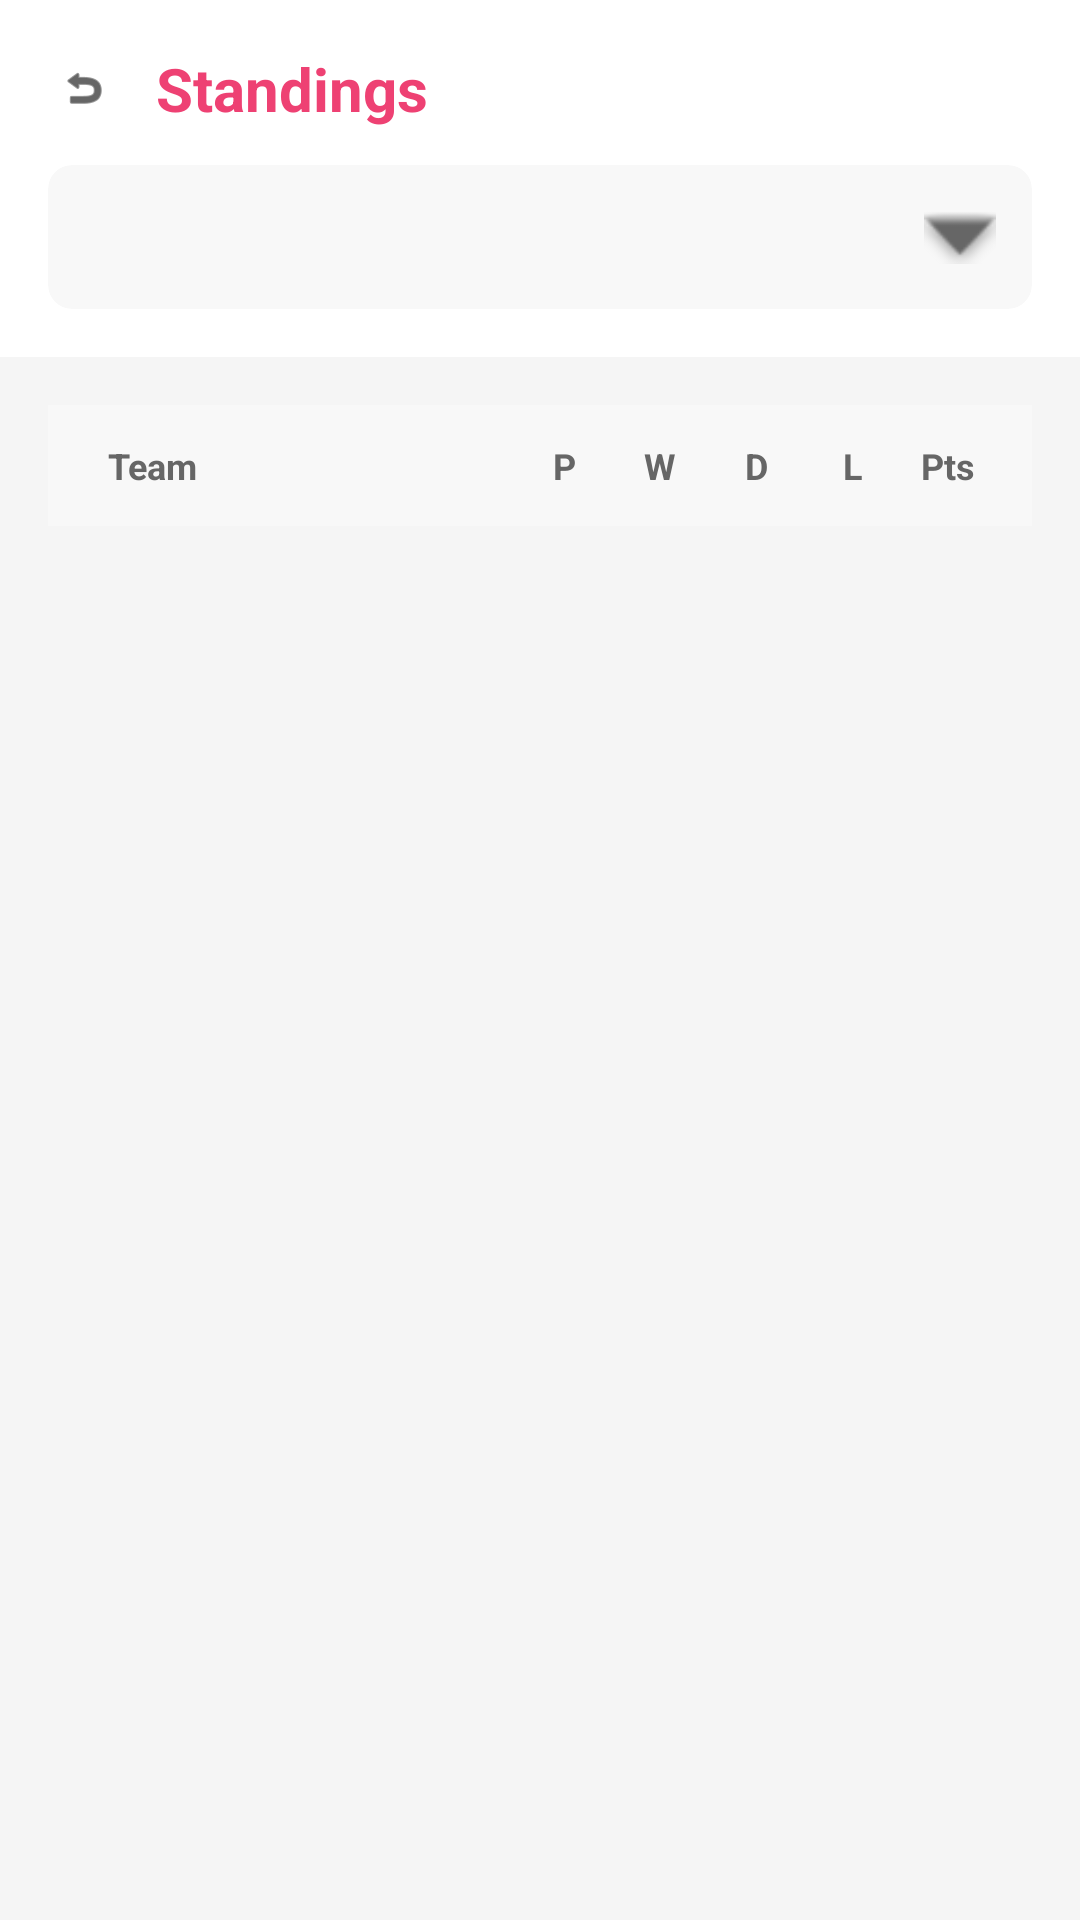

The Android layout XML behind this screen, and the referenced resources:
<!-- AndroidManifest.xml: application theme Theme.ListenAI -->
<!-- res/layout/activity_standings.xml -->
<?xml version="1.0" encoding="utf-8"?>
<androidx.constraintlayout.widget.ConstraintLayout
    xmlns:android="http://schemas.android.com/apk/res/android"
    xmlns:tools="http://schemas.android.com/tools"
    xmlns:app="http://schemas.android.com/apk/res-auto"
    android:layout_width="match_parent"
    android:layout_height="match_parent"
    android:background="#F5F5F5">

    
    <LinearLayout
        android:id="@+id/headerLayout"
        android:layout_width="0dp"
        android:layout_height="wrap_content"
        android:orientation="vertical"
        android:background="#FFFFFF"
        android:padding="16dp"
        android:elevation="4dp"
        app:layout_constraintTop_toTopOf="parent"
        app:layout_constraintStart_toStartOf="parent"
        app:layout_constraintEnd_toEndOf="parent">

        
        <LinearLayout
            android:layout_width="match_parent"
            android:layout_height="wrap_content"
            android:orientation="horizontal"
            android:gravity="center_vertical"
            android:layout_marginBottom="12dp">

            <ImageView
                android:id="@+id/ivBack"
                android:layout_width="24dp"
                android:layout_height="24dp"
                android:src="@android:drawable/ic_menu_revert"
                android:tint="#000000"
                android:clickable="true"
                android:focusable="true"
                android:background="?attr/selectableItemBackgroundBorderless"
                android:padding="4dp" />

            <TextView
                android:layout_width="0dp"
                android:layout_weight="1"
                android:layout_height="wrap_content"
                android:text="Standings"
                android:textSize="20sp"
                android:textColor="#EE4173"
                android:textStyle="bold"
                android:layout_marginStart="12dp" />
        </LinearLayout>

        
        <androidx.cardview.widget.CardView
            android:layout_width="match_parent"
            android:layout_height="wrap_content"
            app:cardBackgroundColor="#F8F8F8"
            app:cardElevation="0dp"
            app:cardCornerRadius="8dp">

            <LinearLayout
                android:id="@+id/groupSelectorLayout"
                android:layout_width="match_parent"
                android:layout_height="wrap_content"
                android:orientation="horizontal"
                android:padding="12dp"
                android:gravity="center_vertical"
                android:clickable="true"
                android:focusable="true"
                android:background="?attr/selectableItemBackground">

                <TextView
                    android:id="@+id/tvSelectedGroup"
                    android:layout_width="0dp"
                    android:layout_weight="1"
                    android:layout_height="wrap_content"
                    android:textSize="16sp"
                    android:textColor="#000000"
                    android:textStyle="bold"
                    tools:text="Group A" />

                <ImageView
                    android:layout_width="24dp"
                    android:layout_height="24dp"
                    android:src="@android:drawable/arrow_down_float"
                    android:tint="#666666" />
            </LinearLayout>
        </androidx.cardview.widget.CardView>
    </LinearLayout>

    
    <LinearLayout
        android:id="@+id/contentLayout"
        android:layout_width="0dp"
        android:layout_height="0dp"
        android:orientation="vertical"
        android:padding="16dp"
        app:layout_constraintTop_toBottomOf="@id/headerLayout"
        app:layout_constraintBottom_toBottomOf="parent"
        app:layout_constraintStart_toStartOf="parent"
        app:layout_constraintEnd_toEndOf="parent">

        
        <LinearLayout
            android:layout_width="match_parent"
            android:layout_height="wrap_content"
            android:orientation="horizontal"
            android:background="#F8F8F8"
            android:padding="12dp"
            android:layout_marginBottom="8dp">



            <TextView
                android:layout_width="0dp"
                android:layout_weight="1"
                android:layout_height="wrap_content"
                android:text="Team"
                android:textSize="12sp"
                android:textColor="#666666"
                android:textStyle="bold"
                android:layout_marginStart="8dp" />

            <TextView
                android:layout_width="32dp"
                android:layout_height="wrap_content"
                android:text="P"
                android:textSize="12sp"
                android:textColor="#666666"
                android:textStyle="bold"
                android:gravity="center" />

            <TextView
                android:layout_width="32dp"
                android:layout_height="wrap_content"
                android:text="W"
                android:textSize="12sp"
                android:textColor="#666666"
                android:textStyle="bold"
                android:gravity="center" />

            <TextView
                android:layout_width="32dp"
                android:layout_height="wrap_content"
                android:text="D"
                android:textSize="12sp"
                android:textColor="#666666"
                android:textStyle="bold"
                android:gravity="center" />

            <TextView
                android:layout_width="32dp"
                android:layout_height="wrap_content"
                android:text="L"
                android:textSize="12sp"
                android:textColor="#666666"
                android:textStyle="bold"
                android:gravity="center" />

            <TextView
                android:layout_width="32dp"
                android:layout_height="wrap_content"
                android:text="Pts"
                android:textSize="12sp"
                android:textColor="#666666"
                android:textStyle="bold"
                android:gravity="center" />
        </LinearLayout>

        
        <androidx.recyclerview.widget.RecyclerView
            android:id="@+id/rvStandings"
            android:layout_width="match_parent"
            android:layout_height="0dp"
            android:layout_weight="1"
            tools:listitem="@layout/item_standing" />
    </LinearLayout>

    
    <ProgressBar
        android:id="@+id/progressBar"
        android:layout_width="wrap_content"
        android:layout_height="wrap_content"
        android:visibility="gone"
        app:layout_constraintTop_toTopOf="parent"
        app:layout_constraintBottom_toBottomOf="parent"
        app:layout_constraintStart_toStartOf="parent"
        app:layout_constraintEnd_toEndOf="parent" />
</androidx.constraintlayout.widget.ConstraintLayout>
<!-- res/layout/item_standing.xml (included above) -->
<?xml version="1.0" encoding="utf-8"?>
<LinearLayout xmlns:android="http://schemas.android.com/apk/res/android"
    android:layout_width="match_parent"
    android:layout_height="wrap_content"
    android:orientation="horizontal"
    android:padding="12dp"
    android:gravity="center_vertical">

    
    <View
        android:id="@+id/viewPositionIndicator"
        android:layout_width="4dp"
        android:layout_height="match_parent"
        android:background="#EC6613"
        android:layout_marginEnd="8dp" />

    
    <TextView
        android:id="@+id/tvPosition"
        android:layout_width="30dp"
        android:layout_height="wrap_content"
        android:text="1"
        android:textColor="#000000"
        android:textSize="14sp"
        android:textStyle="bold"
        android:gravity="center" />

    
    <ImageView
        android:id="@+id/ivFlag"
        android:layout_width="24dp"
        android:layout_height="16dp"
        android:scaleType="fitCenter"
        android:layout_marginEnd="8dp" />

    <TextView
        android:id="@+id/tvTeamName"
        android:layout_width="0dp"
        android:layout_height="wrap_content"
        android:layout_weight="2"
        android:text="Netherlands"
        android:textColor="#000000"
        android:textSize="14sp" />

    
    <TextView
        android:id="@+id/tvMatchesPlayed"
        android:layout_width="0dp"
        android:layout_height="wrap_content"
        android:layout_weight="0.5"
        android:gravity="center"
        android:text="1"
        android:textColor="#000000"
        android:textSize="12sp" />

    <TextView
        android:id="@+id/tvWins"
        android:layout_width="0dp"
        android:layout_height="wrap_content"
        android:layout_weight="0.5"
        android:gravity="center"
        android:text="1"
        android:textColor="#000000"
        android:textSize="12sp" />

    <TextView
        android:id="@+id/tvDraws"
        android:layout_width="0dp"
        android:layout_height="wrap_content"
        android:layout_weight="0.5"
        android:gravity="center"
        android:text="0"
        android:textColor="#000000"
        android:textSize="12sp" />

    <TextView
        android:id="@+id/tvLosses"
        android:layout_width="0dp"
        android:layout_height="wrap_content"
        android:layout_weight="0.5"
        android:gravity="center"
        android:text="0"
        android:textColor="#000000"
        android:textSize="12sp" />

    <LinearLayout
        android:layout_width="0dp"
        android:layout_height="wrap_content"
        android:layout_weight="0.8"
        android:orientation="horizontal"
        android:gravity="center">

        <TextView
            android:id="@+id/tvGoalsFor"
            android:layout_width="wrap_content"
            android:layout_height="wrap_content"
            android:text="2"
            android:textColor="#000000"
            android:textSize="12sp" />

        <TextView
            android:layout_width="wrap_content"
            android:layout_height="wrap_content"
            android:text="/"
            android:textColor="#666666"
            android:textSize="12sp" />

        <TextView
            android:id="@+id/tvGoalsAgainst"
            android:layout_width="wrap_content"
            android:layout_height="wrap_content"
            android:text="0"
            android:textColor="#000000"
            android:textSize="12sp" />
    </LinearLayout>

    <TextView
        android:id="@+id/tvPoints"
        android:layout_width="0dp"
        android:layout_height="wrap_content"
        android:layout_weight="0.5"
        android:gravity="center"
        android:text="3"
        android:textColor="#000000"
        android:textSize="14sp"
        android:textStyle="bold" />
</LinearLayout>
<!-- resources referenced by this layout -->
<resources>

</resources>
